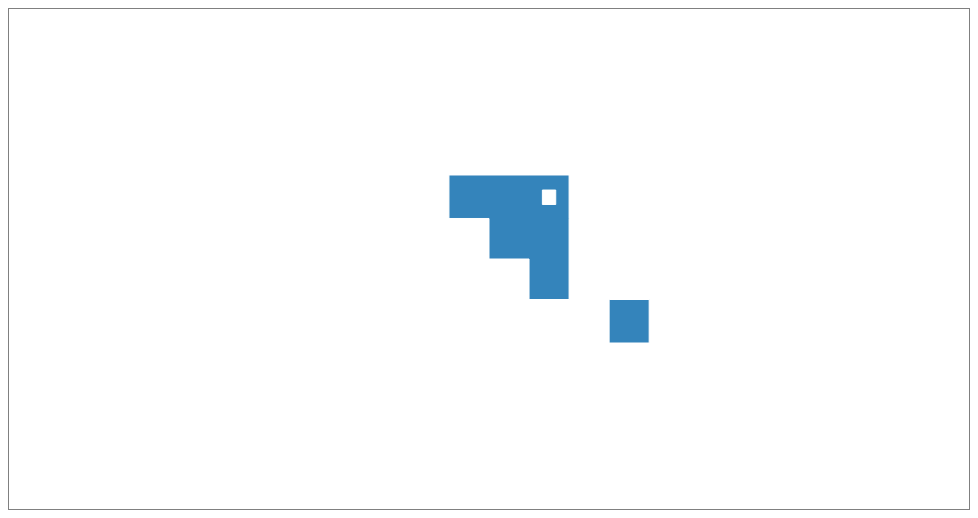
D3 v5 page, settled after 360 driven frames (6 s of simulated time); the page loaded 1 data file(s).


    const width = 960;
    const height = 500;


    d3.json('../Data/border-example.topojson')
            .then(function(data) {

        console.log(data);

        const color = d3.scaleOrdinal(d3.schemeCategory10);

        const svg = d3.select("body").append("svg")
                      .attr("width", width).attr("height", height);

        const geoPath = d3.geoPath().projection(d3.geoMercator());

        const mergedGeoJSON = topojson.merge(data, data.objects['border-example'].geometries)

        console.log(mergedGeoJSON)

        svg.append("g")
                .datum(mergedGeoJSON)
                .attr("class","country")
                .style("fill", (d,i) => color(i))
                .attr("opacity", .9)
                .append("path")
                    .attr('d', geoPath)
                    .style("stroke", "white")
    })


### data: ../Data/border-example.topojson
{
 "type": "Topology",
 "objects": {
  "border-example": {
   "type": "GeometryCollection",
   "geometries": [
    "{... 3 keys}",
    "{... 3 keys}",
    "{... 3 keys}",
    "{... 3 keys}",
    "{... 3 keys}",
    "{... 3 keys}"
   ]
  }
 },
 "arcs": [
  [
   [
    30,
    15
   ],
   [
    15,
    15
   ]
  ],
  [
   [
    15,
    15
   ],
   [
    15,
    30
   ]
  ],
  [
   [
    15,
    30
   ],
   [
    30,
    30
   ],
   [
    30,
    15
   ]
  ],
  [
   [
    20,
    25
   ],
   [
    20,
    20
   ],
   [
    25,
    20
   ],
   [
    25,
    25
   ],
   [
    20,
    25
   ]
  ],
  [
   [
    15,
    15
   ],
   [
    0,
    15
   ]
  ],
  [
   [
    0,
    15
   ],
   [
    0,
    30
   ]
  ],
  [
   [
    0,
    30
   ],
   [
    15,
    30
   ]
  ],
  [
   [
    0,
    15
   ],
   [
    -15,
    15
   ],
   [
    -15,
    30
   ],
   [
    0,
    30
   ]
  ],
  "... 6 more items"
 ],
 "bbox": [
  -15,
  -30,
  60,
  30
 ]
}